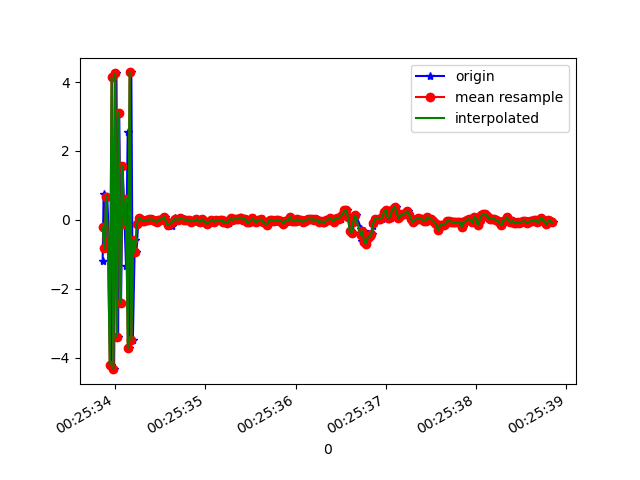

Source data for this figure (header and first rows):
1618187133861, 882796823990560, -1.2022457, -0.5016284, -9.7997675
1618187133872, 882796843221330, 0.7656, 0.4001, 9.591
1618187133890, 882796862452100, -0.821, -0.2024, -9.695
1618187133912, 882796881682870, 0.6687, 0.4599, 9.499
1618187133931, 882796900913640, -0.624, -0.2262, -9.62
1618187133955, 882796920144410, -4.209, -0.8044, 0.7201
1618187133968, 882796939375180, 4.142, 0.6218, -1.749
1618187133988, 882796958605950, -4.332, -0.7378, 2.863
1618187134014, 882796977836720, 4.255, 0.4249, -3.998
1618187134033, 882796997067490, -3.395, -0.5149, 5.253
1618187134045, 882797016298260, 3.111, 0.2992, -6.321
1618187134065, 882797035529030, -2.419, -0.3951, 7.759
1618187134083, 882797054759800, 1.55, 0.006902, -8.336
1618187134104, 882797073990570, -0.1237, 0.02267, 9.404
1618187134120, 882797093221340, -1.325, -0.4309, -9.122
1618187134139, 882797112452110, 2.565, 0.6079, 8.324
1618187134158, 882797131682880, -3.721, -0.9101, -5.582
1618187134179, 882797150913650, 4.28, 0.8124, 2.375
1618187134196, 882797170144420, -3.492, -0.6279, 2.059
1618187134218, 882797189375190, -0.5736, 0.006299, -2.738
1618187134236, 882797208605960, -0.9302, -0.2892, -1.025
1618187134254, 882797227836730, -0.1306, -0.0142, -0.1895
1618187134274, 882797247067500, 0.0416, -0.01109, -0.0466
1618187134296, 882797266298270, 0.03356, -0.07074, 0.09694
1618187134313, 882797285529040, -0.01958, -0.06688, 0.07911
1618187134335, 882797304759810, -0.03174, -0.04718, 0.06461
1618187134359, 882797323990580, -0.01676, 0.042, 0.03432
1618187134373, 882797343221350, -0.006247, -0.001384, 0.02539
1618187134389, 882797362452120, 0.01396, -0.05955, 0.08462
1618187134412, 882797381682890, 0.01961, -0.1028, 0.1411
1618187134431, 882797400913660, -0.0032, -0.02222, 0.02317
1618187134446, 882797420144430, -0.03154, -0.07835, 0.0413
1618187134468, 882797439375200, -0.0623, -0.07939, 0.07198
1618187134488, 882797458605970, -9.059906E-5, -0.08176, 0.06865
1618187134501, 882797477836740, 0.005135, -0.01365, 0.07757
1618187134526, 882797497067510, 0.03194, 0.01139, -0.02056
1618187134547, 882797516298280, 0.08528, 0.04549, 0.02914
1618187134568, 882797535529050, -0.03623, -0.09486, 0.05211
1618187134587, 882797554759820, -0.1687, -0.1018, 0.09744
1618187134597, 882797573990590, -0.1394, -0.04126, 0.05107
1618187134628, 882797593221360, -0.1712, 0.01362, 0.04824
1618187134638, 882797612452130, -0.002385, -0.03317, 0.03462
1618187134667, 882797631682900, 0.04349, -0.07494, 0.04688
1618187134679, 882797650913670, 0.002563, -0.07662, 0.09183
1618187134704, 882797670144440, -0.003763, -0.1725, 0.0577
1618187134717, 882797689375210, 0.006384, -0.1504, 0.09661
1618187134738, 882797708605980, 0.04737, -0.1561, 0.09249
1618187134767, 882797727836750, 0.01657, -0.1236, 0.09527
1618187134774, 882797747067520, -0.005478, -0.1797, 0.07453
1618187134798, 882797766298290, 0.005796, -0.1321, 0.06195
1618187134822, 882797785529060, -0.002646, -0.1977, 0.01287
1618187134826, 882797804759830, -0.003781, -0.1872, 0.04647
1618187134855, 882797823990600, -0.04755, -0.1517, 0.06228
1618187134883, 882797843221370, -0.05709, -0.04413, 0.09434
1618187134897, 882797862452140, 0.0383, -0.05267, 0.0463
1618187134901, 882797881682910, 0.01584, -0.09537, 0.04695
1618187134932, 882797900913680, -0.0376, -0.04762, 0.1062
1618187134945, 882797920144450, -0.05497, -0.02668, 0.04566
1618187134970, 882797939375220, 0.02044, -0.04474, 0.02075
1618187134982, 882797958605990, 5.1403046E-4, 0.0221, 0.0597
1618187134999, 882797977836760, -0.04805, 0.005029, -0.004035
... 201 more rows
